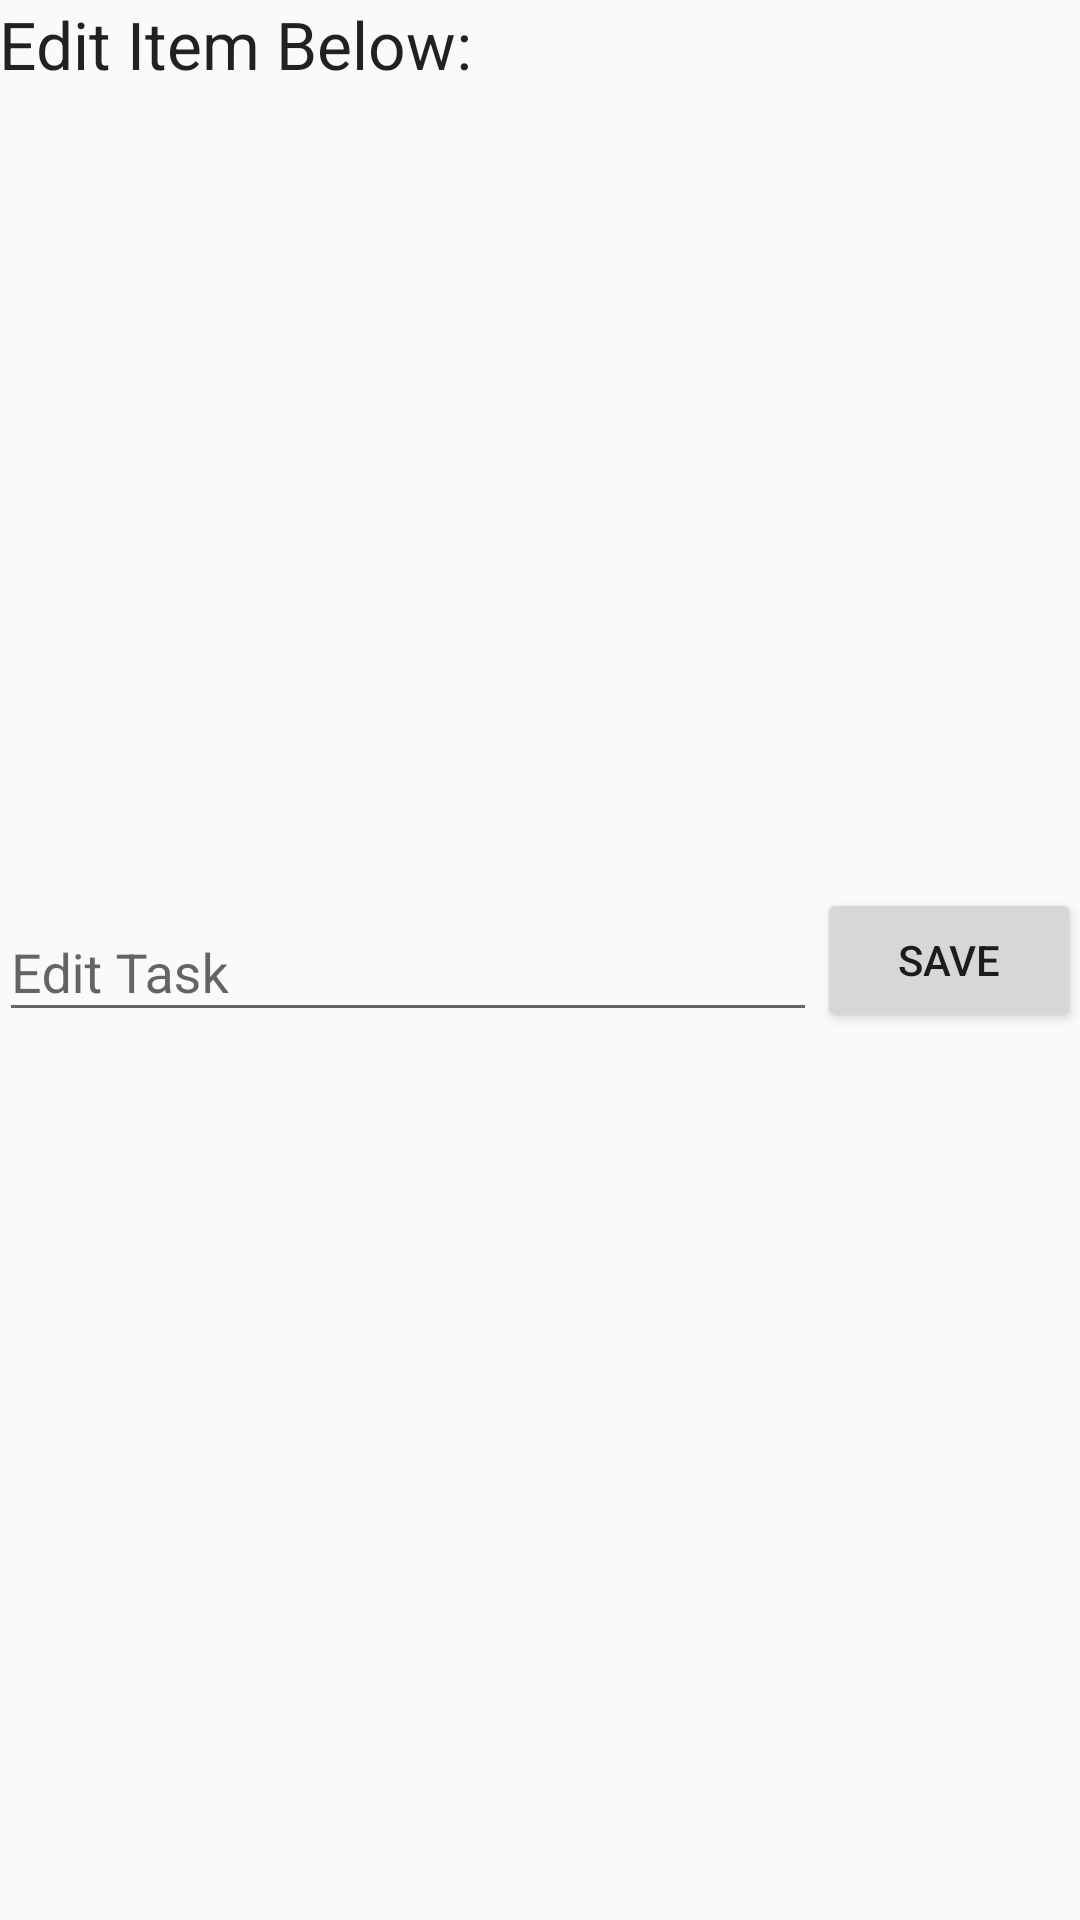

Reconstruct the res/layout file that produces this screen, plus the resources it refers to.
<!-- AndroidManifest.xml: application theme AppTheme -->
<!-- res/layout/activity_edit.xml -->
<?xml version="1.0" encoding="utf-8"?>
<RelativeLayout
    xmlns:android="http://schemas.android.com/apk/res/android"
    xmlns:tools="http://schemas.android.com/tools"
    android:layout_width="match_parent"
    android:layout_height="match_parent"
    android:paddingLeft="@dimen/activity_horizontal_margin"
    android:paddingRight="@dimen/activity_horizontal_margin"
    android:paddingTop="@dimen/activity_vertical_margin"
    android:paddingBottom="@dimen/activity_vertical_margin"
    tools:context="com.example.dleam.todo_app.EditActivity">

    <TextView
        android:layout_width="wrap_content"
        android:layout_height="wrap_content"
        android:textAppearance="?android:attr/textAppearanceLarge"
        android:text="@string/edit_item"
        android:id="@+id/textView2"
        android:layout_alignParentLeft="true"
        android:layout_alignParentStart="true" />

    <android.support.design.widget.TextInputLayout
        android:id="@+id/todo_content"
        android:layout_width="match_parent"
        android:layout_height="wrap_content"
        android:layout_alignBottom="@+id/editButton"
        android:layout_alignParentLeft="true"
        android:layout_alignParentStart="true"
        android:layout_toLeftOf="@+id/editButton"
        android:layout_toStartOf="@+id/editButton" >

        <EditText
            android:layout_width="match_parent"
            android:layout_height="wrap_content"
            android:id="@+id/editText"
            android:hint="@string/edit_task" />
    </android.support.design.widget.TextInputLayout>

    <Button
        android:layout_width="wrap_content"
        android:layout_height="wrap_content"
        android:text="@string/edit_item_save"
        android:id="@+id/editButton"
        android:onClick="editTodo"
        android:layout_centerVertical="true"
        android:layout_alignParentRight="true"
        android:layout_alignParentEnd="true" />
</RelativeLayout>
<!-- resources referenced by this layout -->
<resources>
  <string name="edit_item">Edit Item Below:</string>
  <string name="edit_item_save">Save</string>
  <string name="edit_task">Edit Task</string>
  <style name="AppTheme" parent="Theme.AppCompat.Light.NoActionBar" />
</resources>
